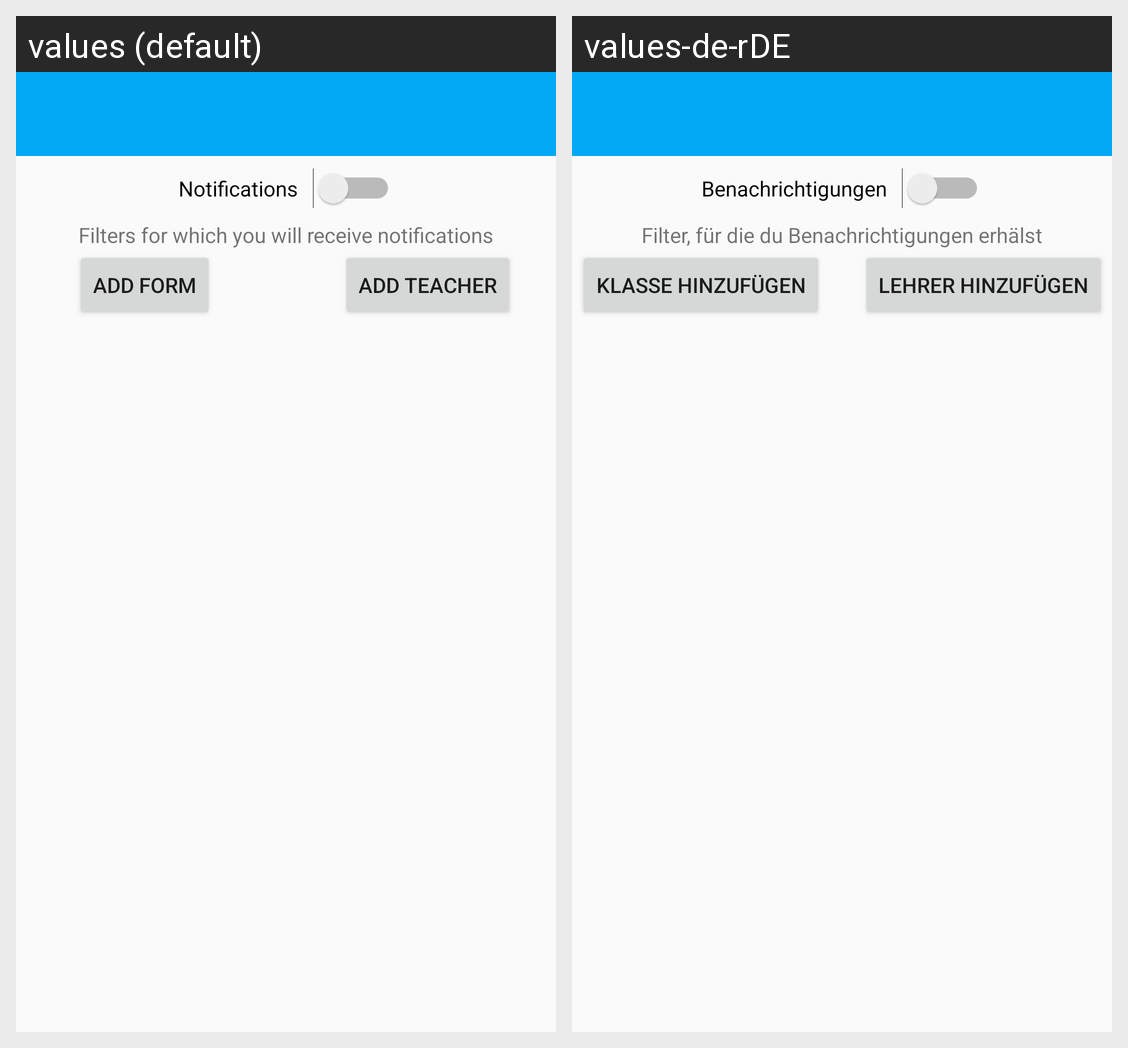

The same Android screen rendered under two of its app's locales, left to right. List the strings drawn on it with the default value and each locale's translation.
Android screen res/layout/activity_notifications.xml rendered under 2 locales, left to right: values (default), values-de-rDE. Device: Nexus 5 (rendered at 1080×1920; each locale shown at half size, 540×960, under a caption strip naming it); theme AppTheme.
Strings drawn on this screen, with the default value and each locale's value (text and hints the layout hard-codes, and strings that could not be matched under every locale, appear in the picture but are not listed):

notifications
  values: Notifications
  values-de-rDE: Benachrichtigungen

filters_list_description
  values: Filters for which you will receive notifications
  values-de-rDE: Filter, für die du Benachrichtigungen erhälst

add_form
  values: Add form
  values-de-rDE: Klasse hinzufügen

add_teacher
  values: Add teacher
  values-de-rDE: Lehrer hinzufügen
